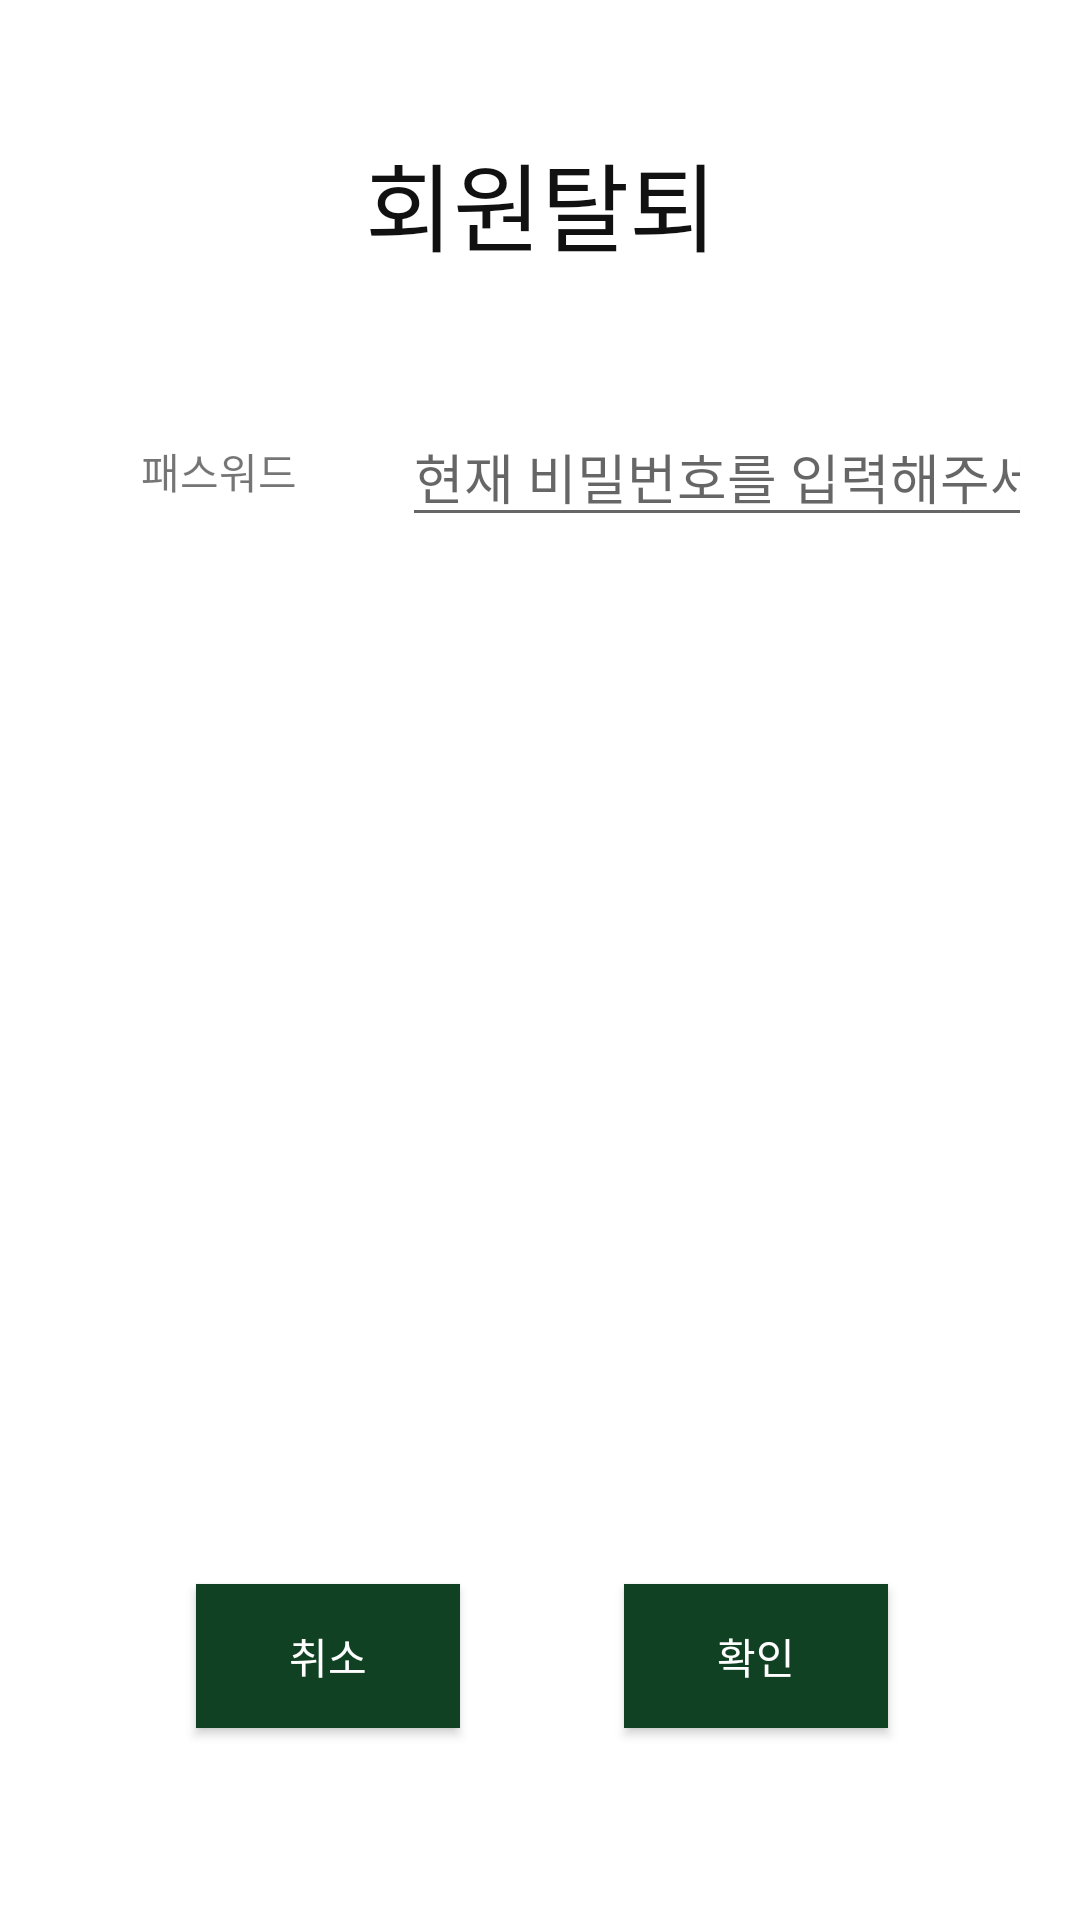

This screen was rendered from an Android layout file. Write that file and the resources it references.
<!-- AndroidManifest.xml: activity theme Theme.AppCompat.Light.Dialog -->
<!-- res/layout/activity_pop_up_unregister.xml -->
<?xml version="1.0" encoding="utf-8"?>
<androidx.constraintlayout.widget.ConstraintLayout xmlns:android="http://schemas.android.com/apk/res/android"
    xmlns:app="http://schemas.android.com/apk/res-auto"
    xmlns:tools="http://schemas.android.com/tools"
    android:layout_width="320dp"
    android:layout_height="300dp"
    android:layout_gravity="center_horizontal"
    tools:context=".PopUpUnregisterActivity">

    <TextView
        android:id="@+id/tv_unregister_title"
        android:layout_width="wrap_content"
        android:layout_height="wrap_content"
        android:layout_marginTop="28dp"
        android:text="회원탈퇴"
        android:textColor="#111111"
        android:textSize="32dp"
        app:layout_constraintEnd_toEndOf="parent"
        app:layout_constraintHorizontal_bias="0.502"
        app:layout_constraintStart_toStartOf="parent"
        app:layout_constraintTop_toTopOf="parent" />

    <TextView
        android:id="@+id/tv_password_unregister"
        android:layout_width="wrap_content"
        android:layout_height="wrap_content"
        android:layout_marginTop="56dp"
        android:text="패스워드"
        app:layout_constraintEnd_toStartOf="@+id/et_password_unregister"
        app:layout_constraintHorizontal_bias="0.47"
        app:layout_constraintStart_toStartOf="parent"
        app:layout_constraintTop_toBottomOf="@+id/tv_unregister_title" />

    <EditText
        android:id="@+id/et_password_unregister"
        android:layout_width="wrap_content"
        android:layout_height="wrap_content"
        android:layout_marginTop="45dp"
        android:ems="10"
        android:hint="현재 비밀번호를 입력해주세요"
        android:inputType="textPersonName"
        app:layout_constraintEnd_toEndOf="parent"
        app:layout_constraintTop_toBottomOf="@+id/tv_unregister_title" />

    <Button
        android:id="@+id/btn_cancel_unregister"
        android:layout_width="wrap_content"
        android:layout_height="wrap_content"
        android:layout_marginBottom="48dp"
        android:background="#104123"
        android:textColor="#FFFFFF"
        android:text="취소"
        android:onClick="onClickDialog"
        app:layout_constraintBottom_toBottomOf="parent"
        app:layout_constraintEnd_toStartOf="@+id/btn_confirm_unregister"
        app:layout_constraintHorizontal_bias="0.473"
        app:layout_constraintStart_toStartOf="parent" />

    <Button
        android:id="@+id/btn_confirm_unregister"
        android:layout_width="wrap_content"
        android:layout_height="wrap_content"
        android:layout_marginEnd="48dp"
        android:layout_marginBottom="48dp"
        android:background="#104123"
        android:textColor="#FFFFFF"
        android:text="확인"
        android:onClick="onClickDialog"
        app:layout_constraintBottom_toBottomOf="parent"
        app:layout_constraintEnd_toEndOf="parent" />
</androidx.constraintlayout.widget.ConstraintLayout>
<!-- resources referenced by this layout -->
<resources>

</resources>
